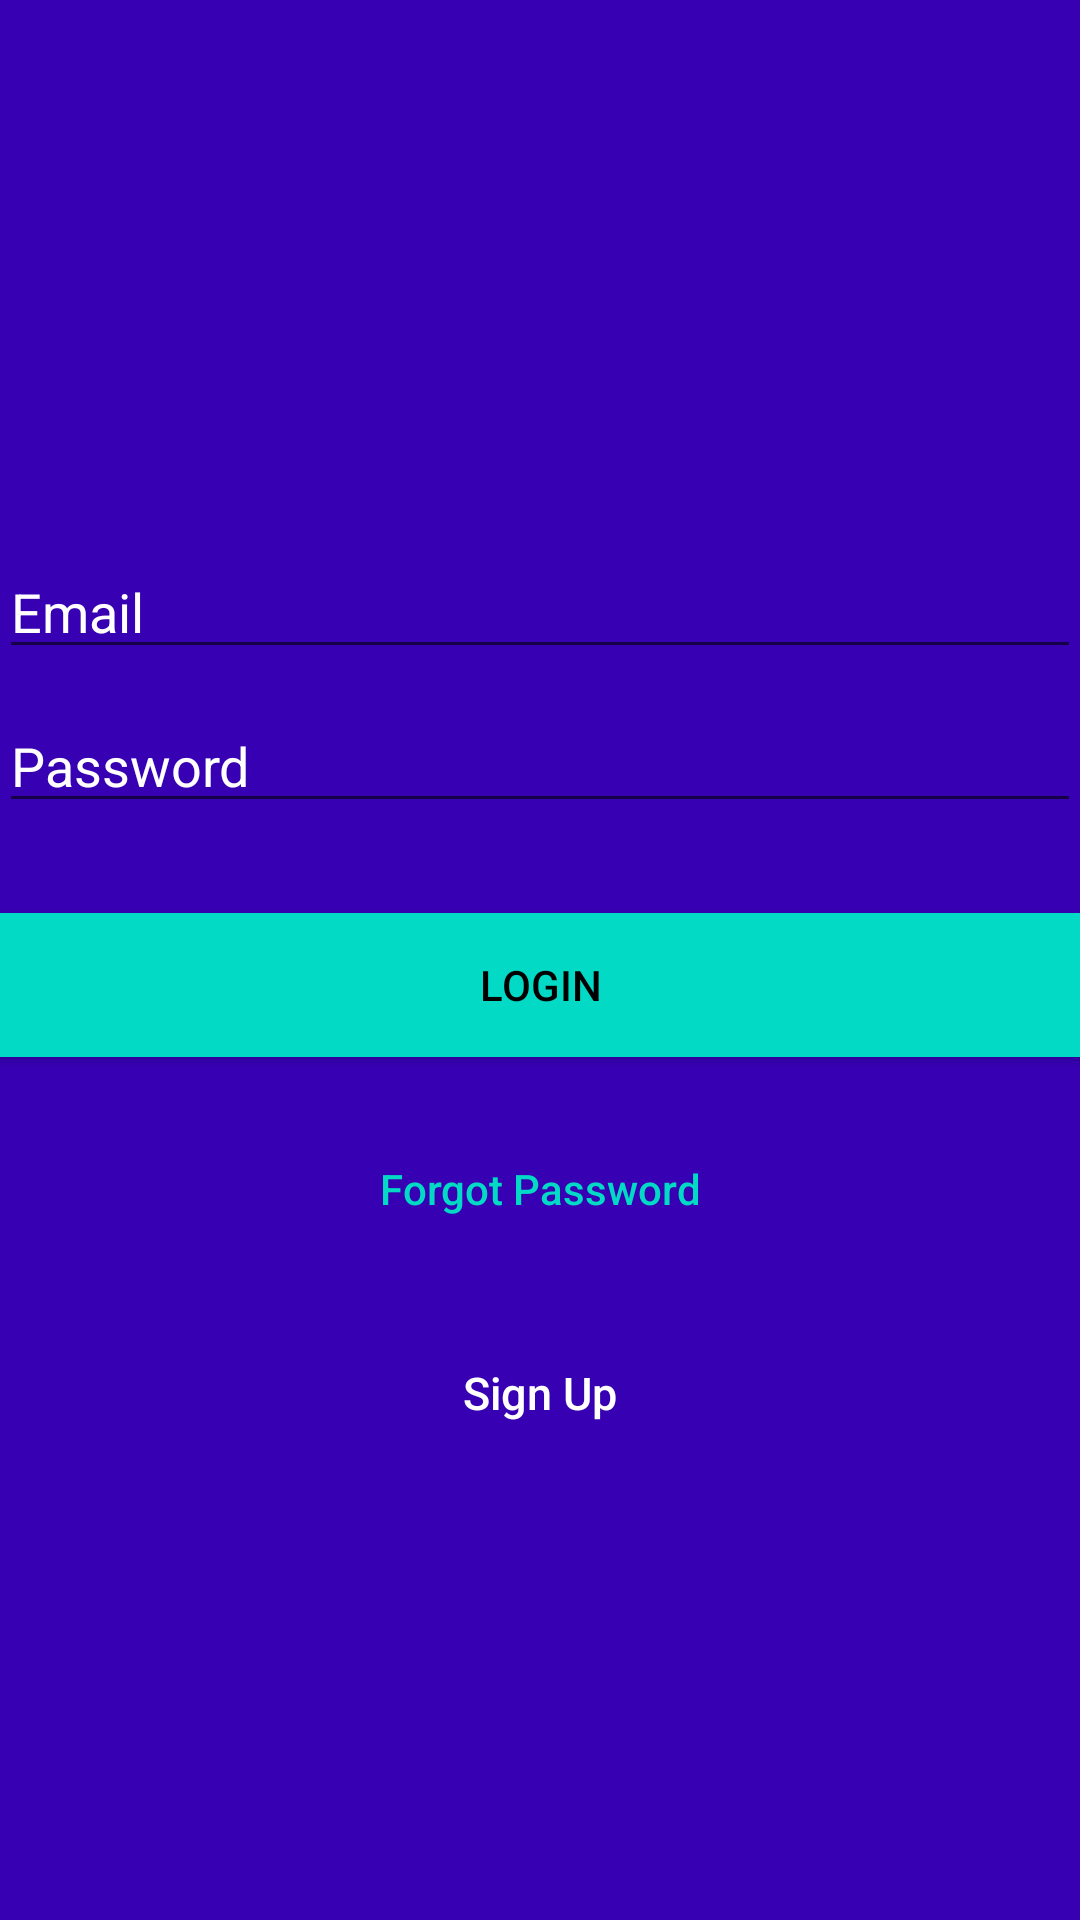

Android layout source for this screen:
<!-- AndroidManifest.xml: application theme AppTheme -->
<!-- res/layout/activity_login.xml -->
<?xml version="1.0" encoding="utf-8"?>
<androidx.constraintlayout.widget.ConstraintLayout xmlns:android="http://schemas.android.com/apk/res/android"
    xmlns:app="http://schemas.android.com/apk/res-auto"
    xmlns:tools="http://schemas.android.com/tools"
    android:layout_width="match_parent"

    android:layout_height="match_parent">

    <LinearLayout
        android:id="@+id/linearLayout2"
        android:layout_width="0dp"
        android:layout_height="0dp"
        android:background="@color/colorPrimaryDark"
        android:gravity="center"
        android:orientation="vertical"
        android:padding="@dimen/activity_horizontal_margin"
        app:layout_constraintBottom_toBottomOf="parent"
        app:layout_constraintEnd_toEndOf="parent"
        app:layout_constraintStart_toStartOf="parent"
        app:layout_constraintTop_toTopOf="parent">


        <ImageView
            android:layout_width="wrap_content"
            android:layout_height="wrap_content"
            android:layout_gravity="center_horizontal"
            android:layout_marginBottom="30dp"
            android:contentDescription=""
            android:src="@drawable/ic_launcher_background"
            tools:ignore="ContentDescription" />


        <EditText
            android:id="@+id/email"
            android:layout_width="match_parent"
            android:layout_height="wrap_content"
            android:layout_marginBottom="10dp"
            android:hint="Email"
            android:inputType="textEmailAddress"
            android:textColor="@android:color/white"
            android:textColorHint="@android:color/white" />


        <EditText
            android:id="@+id/password"
            android:layout_width="fill_parent"
            android:layout_height="wrap_content"
            android:layout_marginBottom="10dp"
            android:hint="Password"
            android:inputType="textPassword"
            android:textColor="@android:color/white"
            android:textColorHint="@android:color/white" />


        

        <Button
            android:id="@+id/btn_login"
            android:layout_width="fill_parent"
            android:layout_height="wrap_content"
            android:layout_marginTop="20dip"
            android:background="@color/colorAccent"
            android:text="Login"
            android:textColor="@android:color/black" />

        <Button
            android:id="@+id/btn_reset_password"
            android:layout_width="fill_parent"
            android:layout_height="wrap_content"
            android:layout_marginTop="20dip"
            android:background="@null"
            android:text="Forgot Password"
            android:textAllCaps="false"
            android:textColor="@color/colorAccent" />

        

        <Button
            android:id="@+id/btn_signup"
            android:layout_width="fill_parent"
            android:layout_height="wrap_content"
            android:layout_marginTop="20dip"
            android:background="@null"
            android:text="Sign Up"
            android:textAllCaps="false"
            android:textColor="@android:color/white"
            android:textSize="15dp"
            tools:ignore="SpUsage" />
    </LinearLayout>

    <ProgressBar
        android:id="@+id/progressBar"
        android:layout_width="100dp"
        android:layout_height="100dp"
        android:layout_gravity="center|bottom"
        android:layout_marginStart="142dp"
        android:layout_marginTop="162dp"
        android:visibility="gone"
        app:layout_constraintStart_toStartOf="parent"
        app:layout_constraintTop_toTopOf="parent"
        tools:ignore="MissingConstraints" />

</androidx.constraintlayout.widget.ConstraintLayout>
<!-- resources referenced by this layout -->
<resources>
  <style name="AppTheme" parent="Theme.AppCompat.Light.DarkActionBar">
          
          <item name="colorPrimary">@color/colorPrimary</item>
          <item name="colorPrimaryDark">@color/colorPrimaryDark</item>
          <item name="colorAccent">@color/colorAccent</item>
      </style>
  <!-- not gathered from this repository: default colours our renderer supplied (Android Studio template values) -->
  <color name="colorPrimary">#FF6200EE</color>
  <color name="colorPrimaryDark">#FF3700B3</color>
  <color name="colorAccent">#FF03DAC5</color>
</resources>
